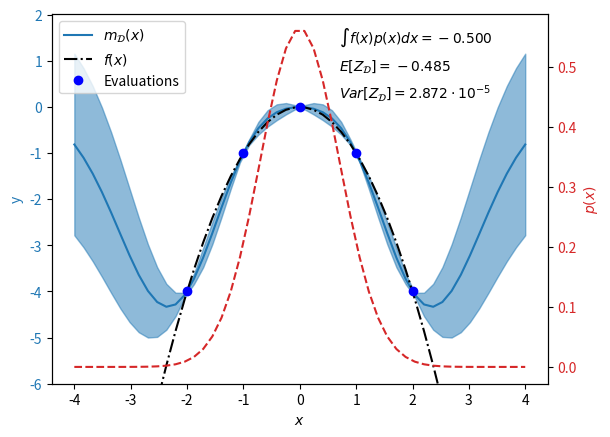

Python code for this plot: (Note: this script raises an exception after producing the figure.)
# -*- coding: utf-8 -*-
import functools

import numpy as np
import matplotlib.pyplot as plt
#%%
def meshgrid3d(X,Y):
    """
        input:
            X : (m,d) tensor
            Y : (n,d) tensor
        returns:
            Xd : (m x n x d) tensor
            Yd : (m x n x d) tensor
    """
    Xd = X.reshape(X.shape[0],1,X.shape[1])
    Yd = Y.reshape(1,Y.shape[0],Y.shape[1])
    Xd = np.tile(Xd,[1,Y.shape[0],1])
    Yd = np.tile(Yd,[X.shape[0],1,1])
    return Xd,Yd

def kernel_matrix(X,Y,k,symmetrize=False):
    Xd,Yd = meshgrid3d(X,Y)
    K = k(Xd,Yd,keepdims=False)
    if symmetrize:
        K = 0.5*(K + K.transpose(1,0))
    return K

def rbf_kernel_f(x,y,l,theta,keepdims=True):
    return theta*np.exp(-0.5*np.sum((x-y)**2/(l**2),axis=-1,
                                          keepdims=keepdims))

def bmc(xsamples,ysamples,l,theta,mu,sigma2):
    k = functools.partial(rbf_kernel_f,l=l,theta=theta)
    K = kernel_matrix(xsamples,xsamples,k)
    z = theta/np.sqrt(1 + sigma2/(l**2))*\
            np.exp(-0.5*(xsamples-mu)**2/(sigma2+l**2))
    mean = z.transpose()@np.linalg.solve(K,ysamples)
    var = theta/np.sqrt(1 + 2*sigma2/(l**2)) - \
            z.transpose()@np.linalg.solve(K,z)
    return mean,var

def gp_mean_var(xsamples,ysamples,l,theta):
    k = functools.partial(rbf_kernel_f,l=l,theta=theta)
    K = kernel_matrix(xsamples,xsamples,k)
    L = np.linalg.cholesky(K)
    def m(x):
        kx = kernel_matrix(xsamples,x,k)
        mean = np.linalg.solve(L,kx).transpose()@np.linalg.solve(L,ysamples)
        return mean
    def v(x):
        kx = kernel_matrix(xsamples,x,k)
        cov = kernel_matrix(x,x,k) - \
            np.linalg.solve(L,kx).transpose()@np.linalg.solve(L,kx)
        var = np.diag(cov)
        return var.reshape(-1,1)
    return m,v
#%%
l = 1.0
theta = 1.0
mean = 0.0
var = 0.5

xsamples = np.array([-2.0,-1.0,0.0,1.0,2.0]).reshape(-1,1)
ysamples = -xsamples**2

mean_bmc,var_bmc = bmc(xsamples,ysamples,l,theta,mean,var)
mean_gp,var_gp = gp_mean_var(xsamples,ysamples,l,theta)
#%%
xplot = np.linspace(-4,4).reshape(-1,1)
ytrue = -xplot**2
ygp = mean_gp(xplot)
vargp = var_gp(xplot)
lowgp = (ygp-2*np.sqrt(vargp)).flatten()
highgp = (ygp+2*np.sqrt(vargp)).flatten()
fdistrib = 1/np.sqrt(2*np.pi*var)*np.exp(-0.5*(xplot-mean)**2/var)
#%%
fig,ax1 = plt.subplots()
color="tab:blue"
ax1.plot(xplot,ygp,color=color,label=r"$m_\mathcal{D}(x)$")
ax1.fill_between(xplot.flatten(),lowgp,highgp,color=color,
                 alpha=0.5)
ax1.plot(xplot,ytrue,color="black",linestyle='-.',
         label=r"$f(x)$")
ax1.plot(xsamples,ysamples,color="blue",linestyle=' ',marker='o',
         label="Evaluations")


ax1.set_xlabel("$x$")
ax1.set_ylabel("y",color=color)
ax1.set_ylim(bottom=-6.0)
ax1.tick_params(axis='y', labelcolor=color)
ax1.legend(loc="upper left")
ax1.text(0.7, 1.4, '$\int f(x) p(x) dx = %.3f$'%(-var))
ax1.text(0.7, 0.8, '$E[Z_\mathcal{D}]=%.3f$'%mean_bmc)
ax1.text(0.7, 0.2, '$Var[Z_\mathcal{D}]=%.3f \cdot 10^{-5}$'%(1e5*var_bmc))
color = 'tab:red'
ax2 = ax1.twinx()  # instantiate a second axes that shares the same x-axis
ax2.plot(xplot,fdistrib,color=color,linestyle='--')
ax2.set_ylabel("$p(x)$",color=color)
ax2.tick_params(axis='y', labelcolor=color)
fig.savefig("../tex/figs/exbmc")
